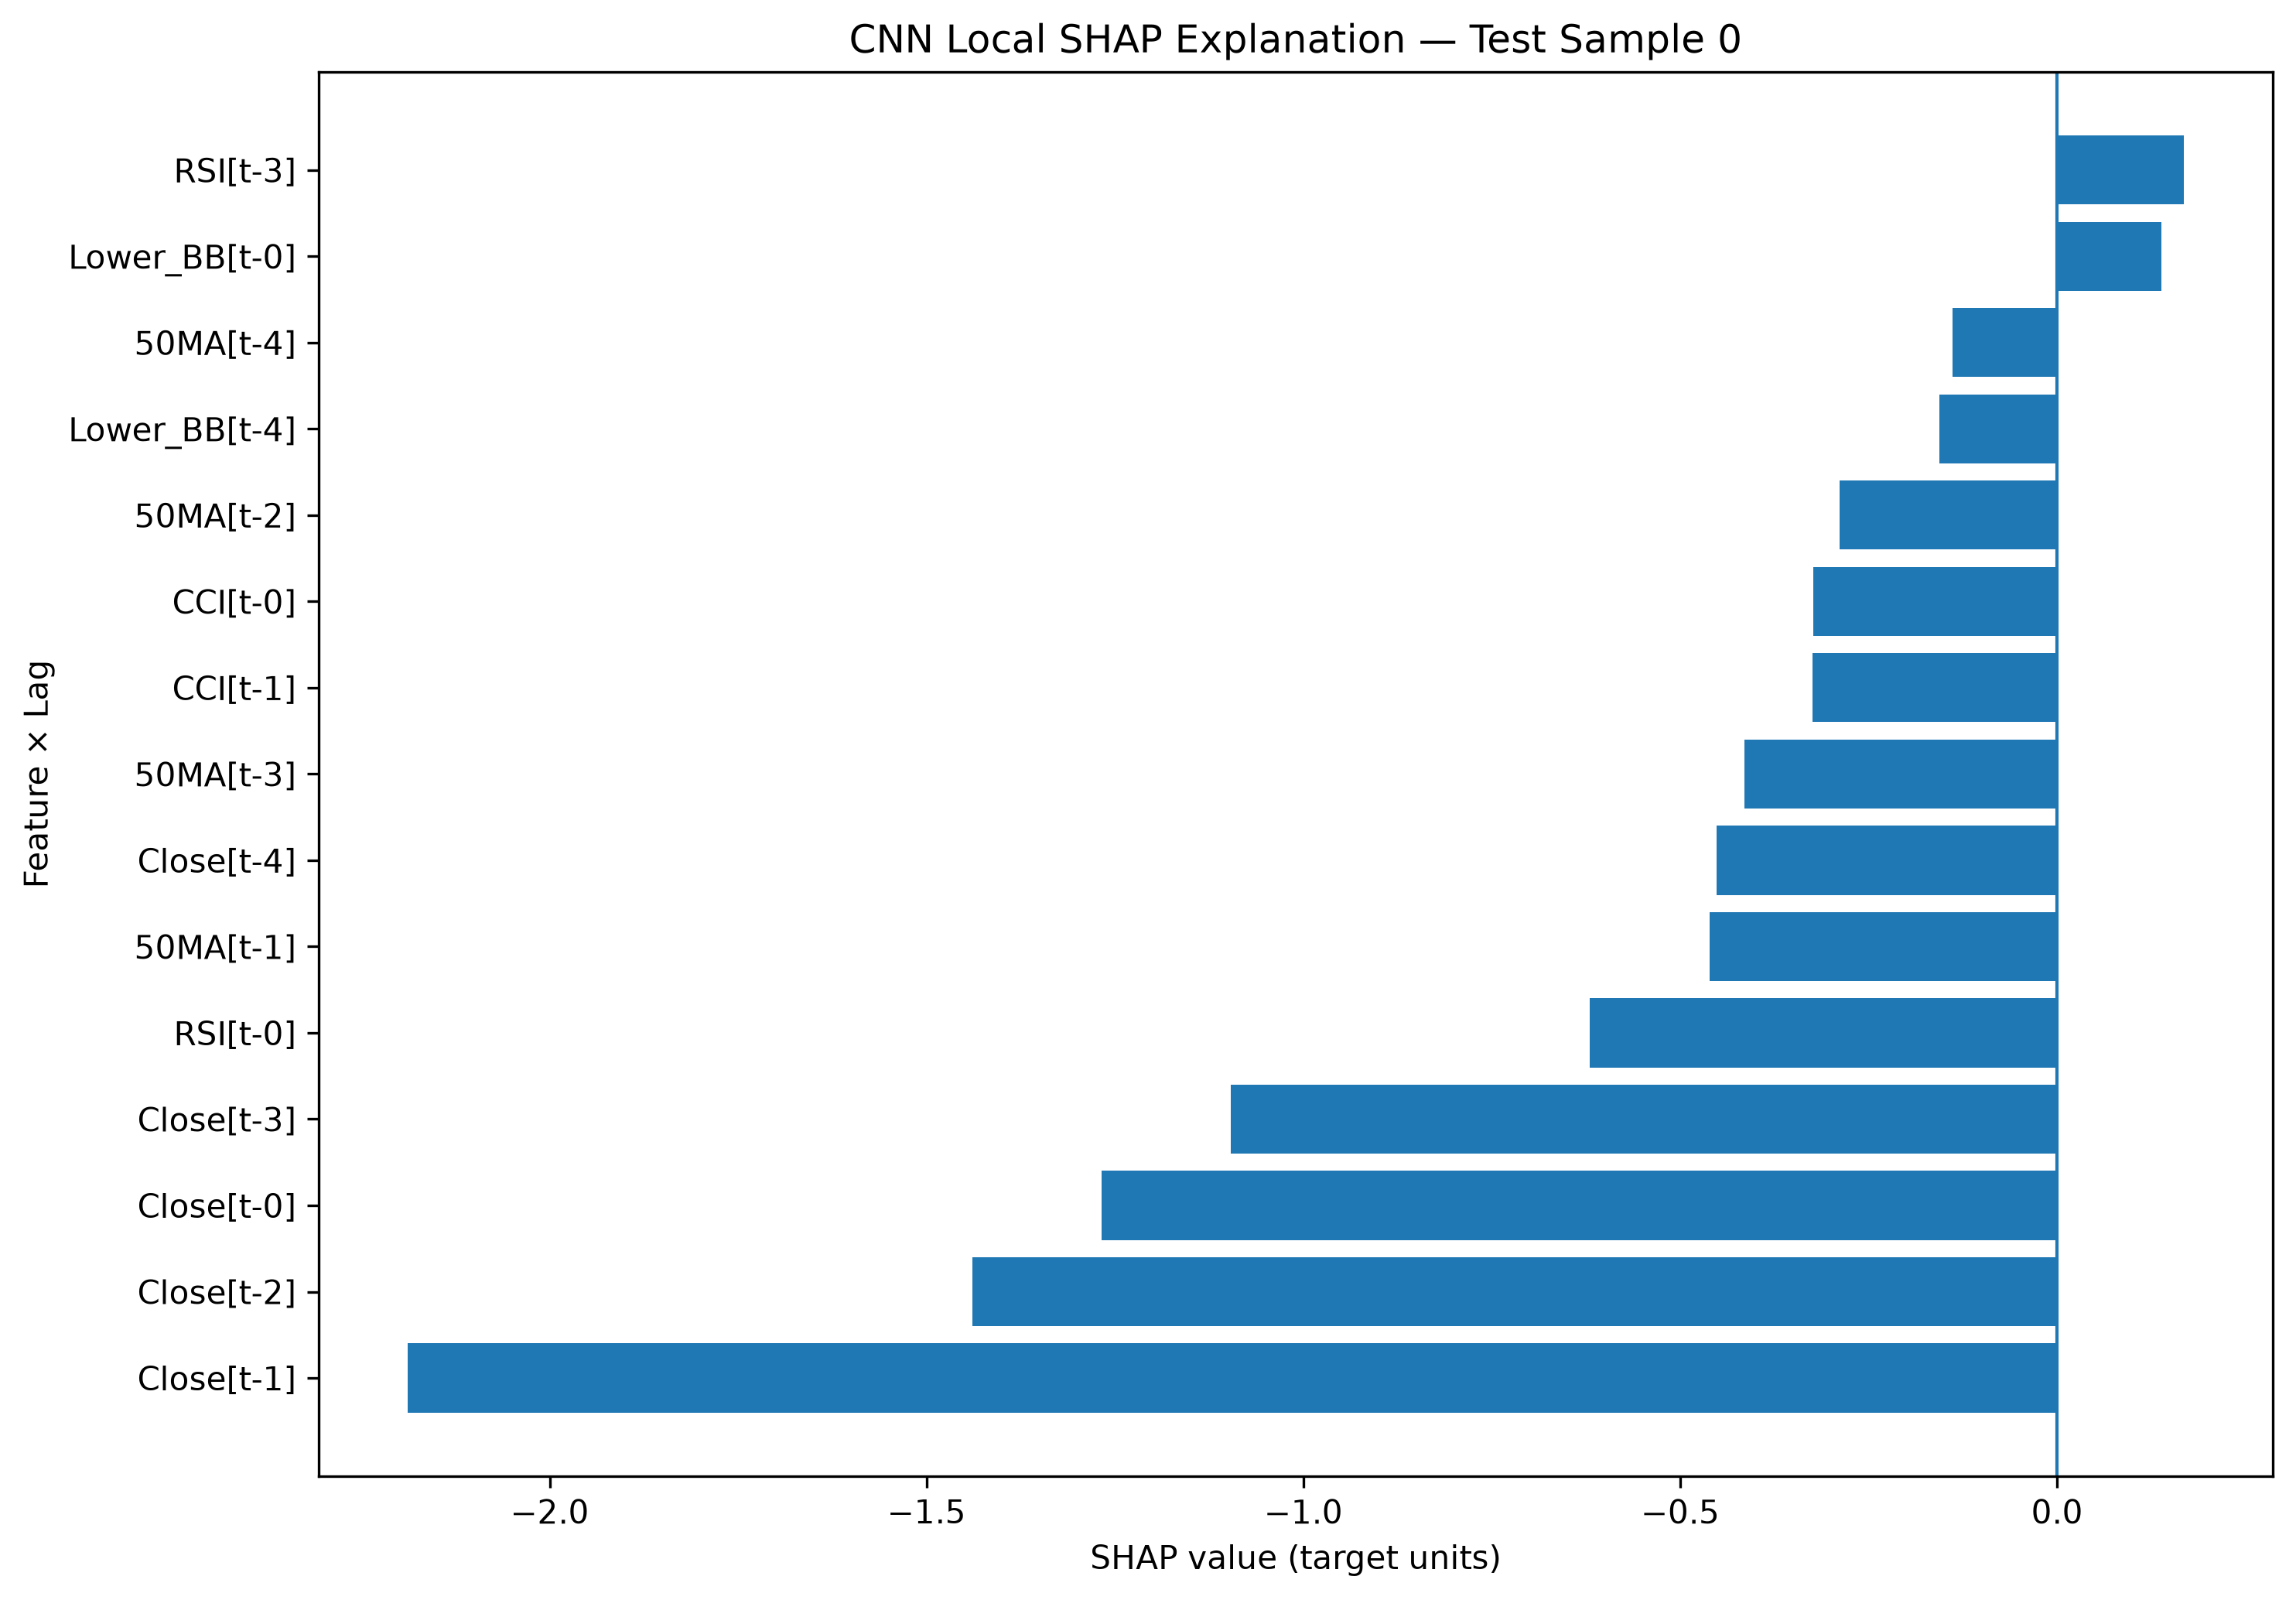

Values plotted in this chart, from the file beside it:
Test Sample Index, Lag, Feature, Scaled Input Value, SHAP Value, Abs SHAP Value, Prediction
0, t-1, Close, 0.3174, -2.189, 2.189, 38.14
0, t-2, Close, 0.3265, -1.439, 1.439, 38.14
0, t-0, Close, 0.3148, -1.267, 1.267, 38.14
0, t-3, Close, 0.3323, -1.096, 1.096, 38.14
0, t-0, RSI, 0.2409, -0.6203, 0.6203, 38.14
0, t-1, 50MA, 0.3138, -0.4605, 0.4605, 38.14
0, t-4, Close, 0.3615, -0.4514, 0.4514, 38.14
0, t-3, 50MA, 0.3132, -0.4153, 0.4153, 38.14
0, t-1, CCI, 0.4207, -0.324, 0.324, 38.14
0, t-0, CCI, 0.4368, -0.323, 0.323, 38.14
0, t-2, 50MA, 0.3134, -0.289, 0.289, 38.14
0, t-3, RSI, 0.3326, 0.1684, 0.1684, 38.14
0, t-4, Lower_BB, 0.4125, -0.1564, 0.1564, 38.14
0, t-4, 50MA, 0.3118, -0.1389, 0.1389, 38.14
0, t-0, Lower_BB, 0.3871, 0.1384, 0.1384, 38.14
0, t-1, RSI, 0.3191, 0.1329, 0.1329, 38.14
0, t-3, CCI, 0.424, 0.1325, 0.1325, 38.14
0, t-1, Lower_BB, 0.3924, -0.131, 0.131, 38.14
0, t-2, Lower_BB, 0.3992, -0.1209, 0.1209, 38.14
0, t-0, 50MA, 0.3144, 0.1096, 0.1096, 38.14
0, t-0, MACD, 0.673, -0.1077, 0.1077, 38.14
0, t-2, CCI, 0.4211, 0.09584, 0.09584, 38.14
0, t-2, MACD, 0.689, -0.0777, 0.0777, 38.14
0, t-4, RSI, 0.3897, 0.0769, 0.0769, 38.14
0, t-3, MACD, 0.6973, -0.05642, 0.05642, 38.14
0, t-1, MACD, 0.6802, -0.04681, 0.04681, 38.14
0, t-3, Lower_BB, 0.4059, -0.03382, 0.03382, 38.14
0, t-3, ATR, 0.1785, 0.02697, 0.02697, 38.14
0, t-1, ATR, 0.1745, -0.0216, 0.0216, 38.14
0, t-4, CCI, 0.5027, -0.02071, 0.02071, 38.14
0, t-2, ATR, 0.1704, 0.02033, 0.02033, 38.14
0, t-0, ATR, 0.1548, 0.00866, 0.00866, 38.14
0, t-4, MACD, 0.706, -0.00744, 0.00744, 38.14
0, t-4, ATR, 0.1593, 0.007284, 0.007284, 38.14
0, t-2, RSI, 0.3615, 0.001287, 0.001287, 38.14
